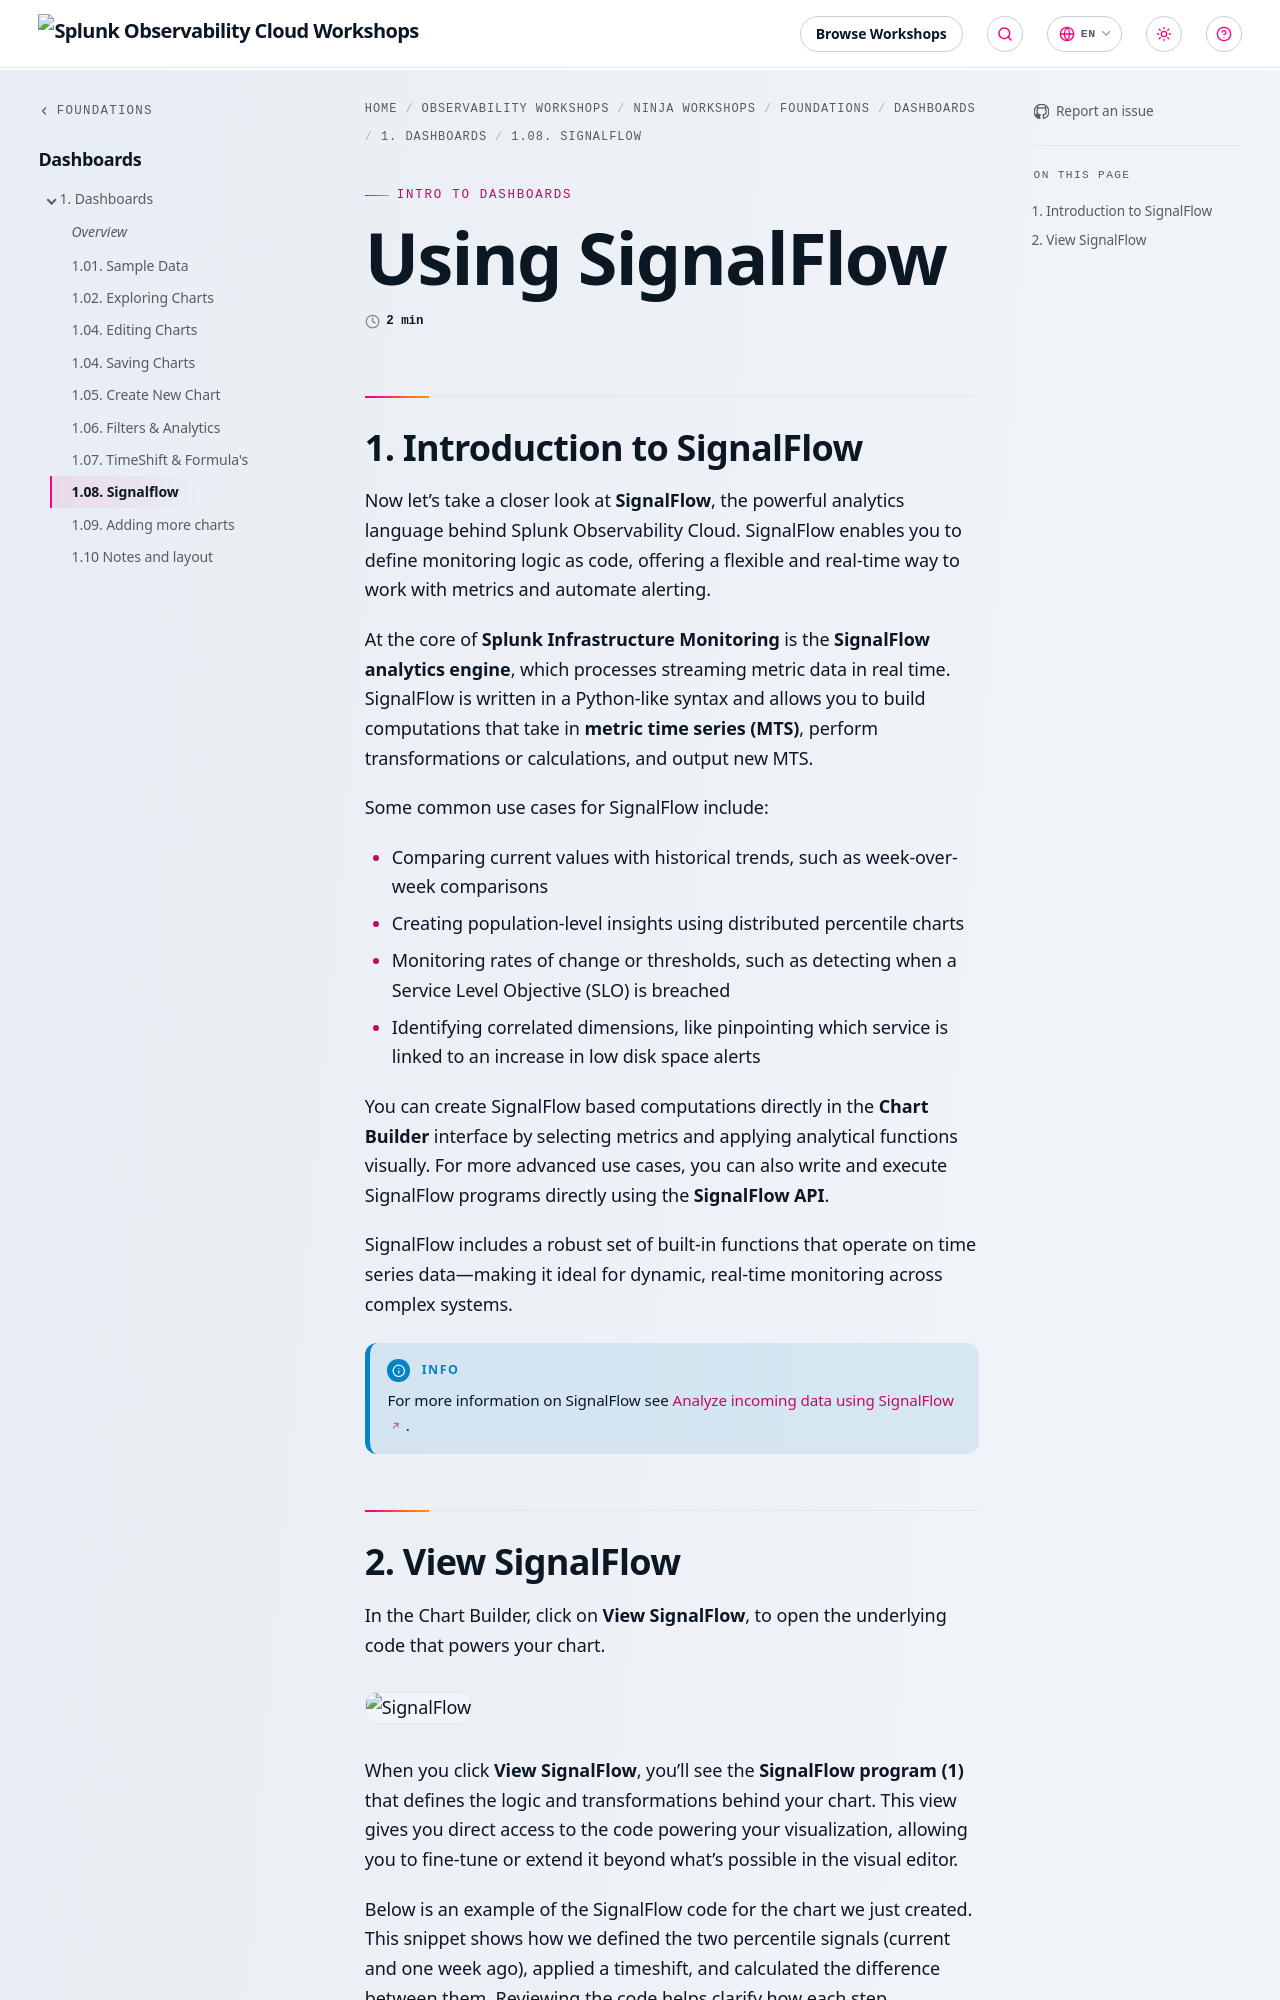

repository: splunk/observability-workshop · page: en/ninja-workshops/foundations/3-dashboards-detectors/dashboards/1-08-signalflow/index.html · generator: mkdocs

---
title: Using SignalFlow
linkTitle: 1.08. Signalflow
weight: 1.08
---

## 1. Introduction to SignalFlow

Now let’s take a closer look at **SignalFlow**, the powerful analytics language behind Splunk Observability Cloud. SignalFlow enables you to define monitoring logic as code, offering a flexible and real-time way to work with metrics and automate alerting.

At the core of **Splunk Infrastructure Monitoring** is the **SignalFlow analytics engine**, which processes streaming metric data in real time. SignalFlow is written in a Python-like syntax and allows you to build computations that take in **metric time series (MTS)**, perform transformations or calculations, and output new MTS.

Some common use cases for SignalFlow include:

* Comparing current values with historical trends, such as week-over-week comparisons
* Creating population-level insights using distributed percentile charts
* Monitoring rates of change or thresholds, such as detecting when a Service Level Objective (SLO) is breached
* Identifying correlated dimensions, like pinpointing which service is linked to an increase in low disk space alerts

You can create SignalFlow based computations directly in the **Chart Builder** interface by selecting metrics and applying analytical functions visually. For more advanced use cases, you can also write and execute SignalFlow programs directly using the **SignalFlow API**.

SignalFlow includes a robust set of built-in functions that operate on time series data—making it ideal for dynamic, real-time monitoring across complex systems.

{{% notice title="Info" style="info" %}}
For more information on SignalFlow see [Analyze incoming data using SignalFlow](https://docs.splunk.com/Observability/infrastructure/analytics/signalflow.html).
{{% /notice %}}
